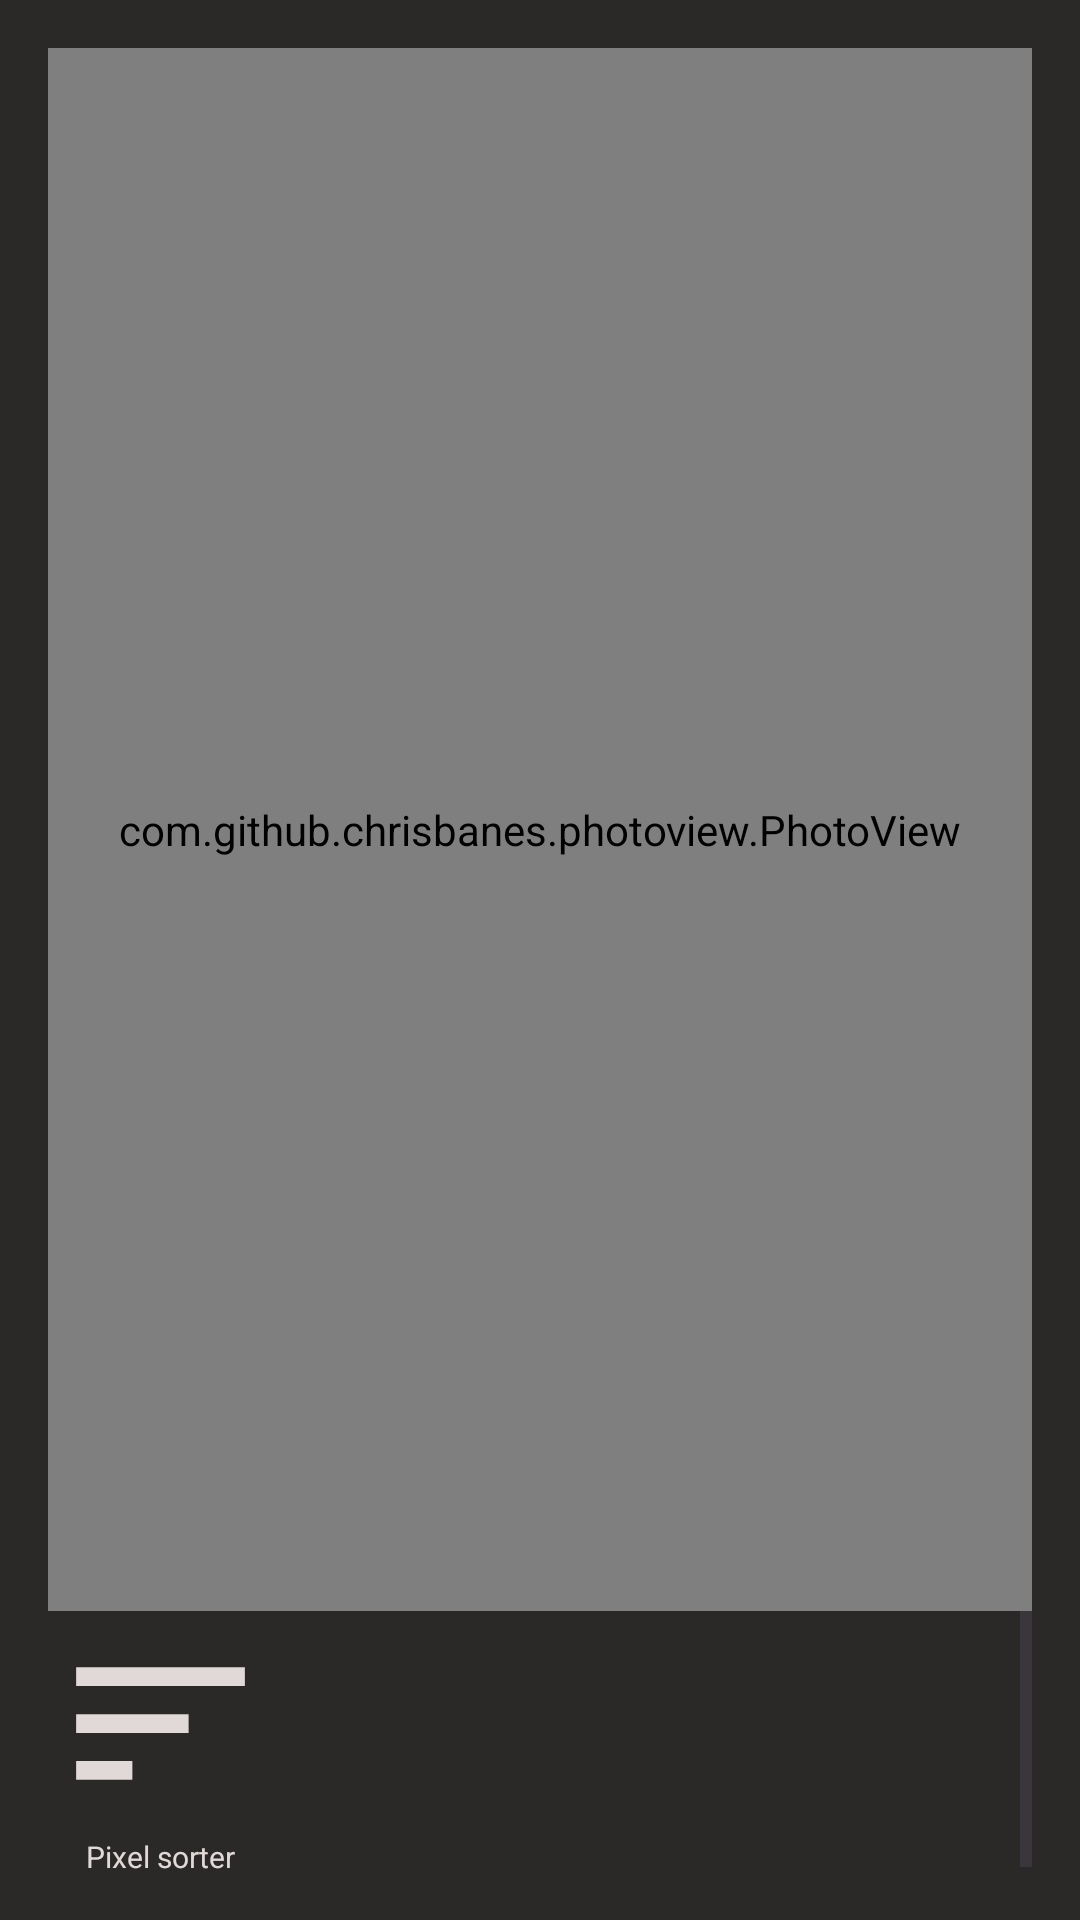

Reconstruct the res/layout file that produces this screen, plus the resources it refers to.
<!-- AndroidManifest.xml: application theme Theme.HLGSFilters -->
<!-- res/layout/activity_shaders.xml -->
<?xml version="1.0" encoding="utf-8"?>
<LinearLayout xmlns:android="http://schemas.android.com/apk/res/android"
    xmlns:app="http://schemas.android.com/apk/res-auto"
    xmlns:tools="http://schemas.android.com/tools"
    android:layout_width="match_parent"
    android:layout_height="match_parent"
    android:background="@color/bg"
    android:gravity="center"
    android:orientation="vertical"
    android:padding="16dp">

    <com.github.chrisbanes.photoview.PhotoView
        android:id="@+id/photo_view"
        android:layout_width="401dp"
        android:layout_height="636dp"
        android:layout_weight="9"
        android:scaleType="fitCenter" />

    <ScrollView
        android:layout_width="match_parent"
        android:layout_height="100sp"
        android:layout_weight="1"
        android:contentDescription="@string/select_filters">

        <LinearLayout
            android:layout_width="match_parent"
            android:layout_height="wrap_content"
            android:orientation="horizontal">

            <LinearLayout
                android:layout_width="75sp"
                android:layout_height="match_parent"
                android:layout_weight="0"
                android:orientation="vertical">

                <View
                    android:id="@+id/pixel_sorter"
                    android:layout_width="75sp"
                    android:layout_height="75sp"
                    android:layout_weight="0"
                    android:background="@drawable/sort_24dp_5f6368_fill0_wght400_grad0_opsz24" />

                <TextView
                    android:id="@+id/textView"
                    android:layout_width="75sp"
                    android:layout_height="wrap_content"
                    android:layout_weight="0"
                    android:text="@string/pixel_sorting"
                    android:textAlignment="center"
                    android:textColor="@color/white"
                    android:textSize="10sp" />
            </LinearLayout>

        </LinearLayout>
    </ScrollView>

</LinearLayout>
<!-- resources referenced by this layout -->
<resources>
  <color name="bg">#2B2828</color>
  <color name="white">#E1D8D8</color>
  <!-- drawable sort_24dp_5f6368_fill0_wght400_grad0_opsz24 (drawable) -->
  <vector xmlns:android="http://schemas.android.com/apk/res/android"
      android:width="24dp"
      android:height="24dp"
      android:viewportWidth="960"
      android:viewportHeight="960">
    <path
        android:pathData="M120,720v-80h240v80L120,720ZM120,520v-80h480v80L120,520ZM120,320v-80h720v80L120,320Z"
        android:fillColor="@color/white"/>
  </vector>
  <string name="pixel_sorting">Pixel sorter</string>
  <string name="select_filters">Select filters</string>
  <style name="Theme.HLGSFilters" parent="Base.Theme.HLGSFilters" />
  <style name="Base.Theme.HLGSFilters" parent="Theme.Material3.DayNight.NoActionBar">
          
          
      </style>
</resources>
